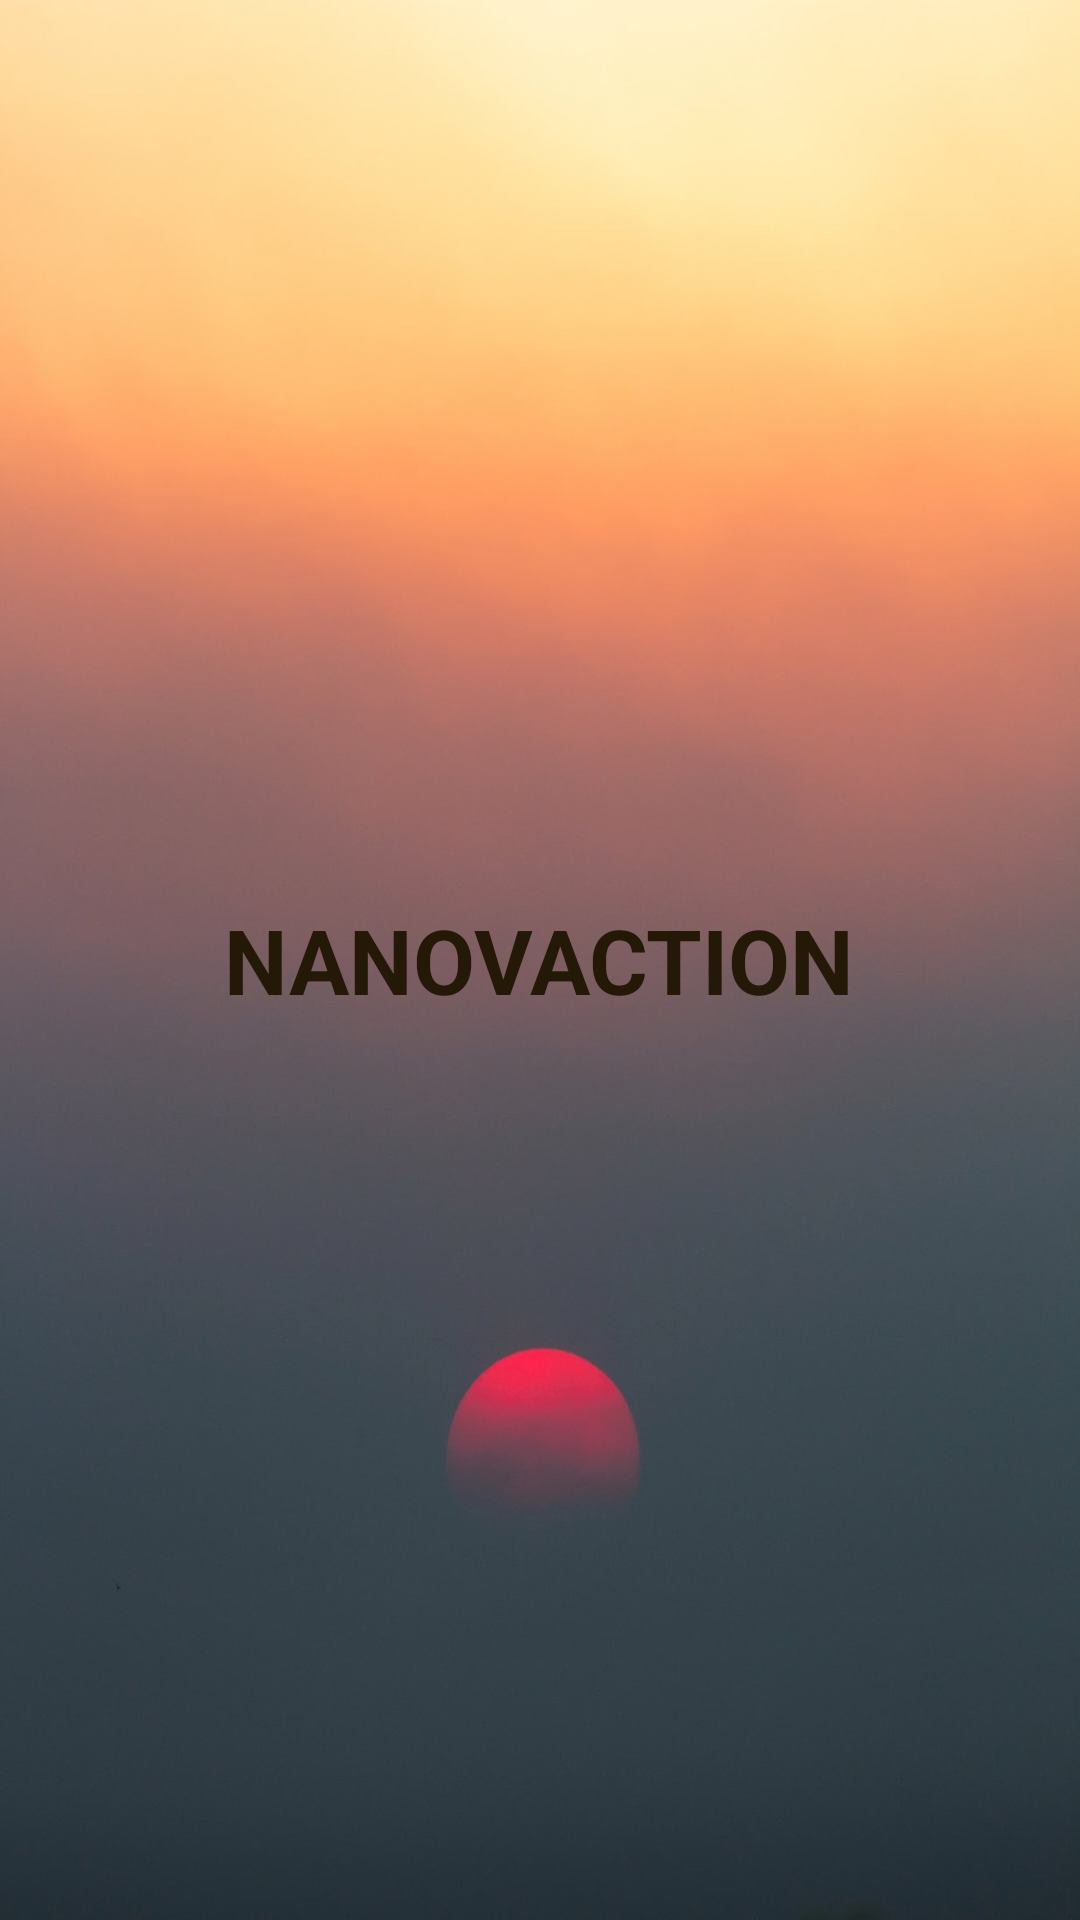

Write the Android layout XML for this screen, with the resource values it uses.
<!-- AndroidManifest.xml: application theme AppTheme1 -->
<!-- res/layout/activity_splash.xml -->
<?xml version="1.0" encoding="utf-8"?>

<RelativeLayout
    xmlns:android="http://schemas.android.com/apk/res/android"
    xmlns:app="http://schemas.android.com/apk/res-auto"
    xmlns:tools="http://schemas.android.com/tools"
    android:layout_width="match_parent"
    android:layout_height="match_parent"
    android:background="@drawable/sunset"
    tools:context=".SplashActivity">
    <TextView
        android:layout_width="wrap_content"
        android:layout_height="wrap_content"
        android:layout_centerInParent="true"
        android:text="NANOVACTION"
        android:textAlignment="center"
        android:textColor="#241806"
        android:textSize="30sp"
        android:textStyle="bold">

    </TextView>

</RelativeLayout>
<!-- resources referenced by this layout -->
<resources>
  <!-- drawable sunset: jpg bitmap (drawable-v24, 73543 bytes) -->
  <style name="AppTheme1" parent="Theme.AppCompat.Light.NoActionBar">
          
          <item name="colorPrimary">@color/colorPrimary</item>
          <item name="colorPrimaryDark">@color/colorPrimaryDark</item>
          <item name="colorAccent">@color/colorAccent</item>
          <item name="android:colorForeground">@color/foregorund_material_light</item>
  
      </style>
  <color name="colorPrimary">#000000</color>
  <color name="colorPrimaryDark">#050505</color>
  <color name="colorAccent">#D81B60</color>
  <color name="foregorund_material_light">#111010</color>
</resources>
